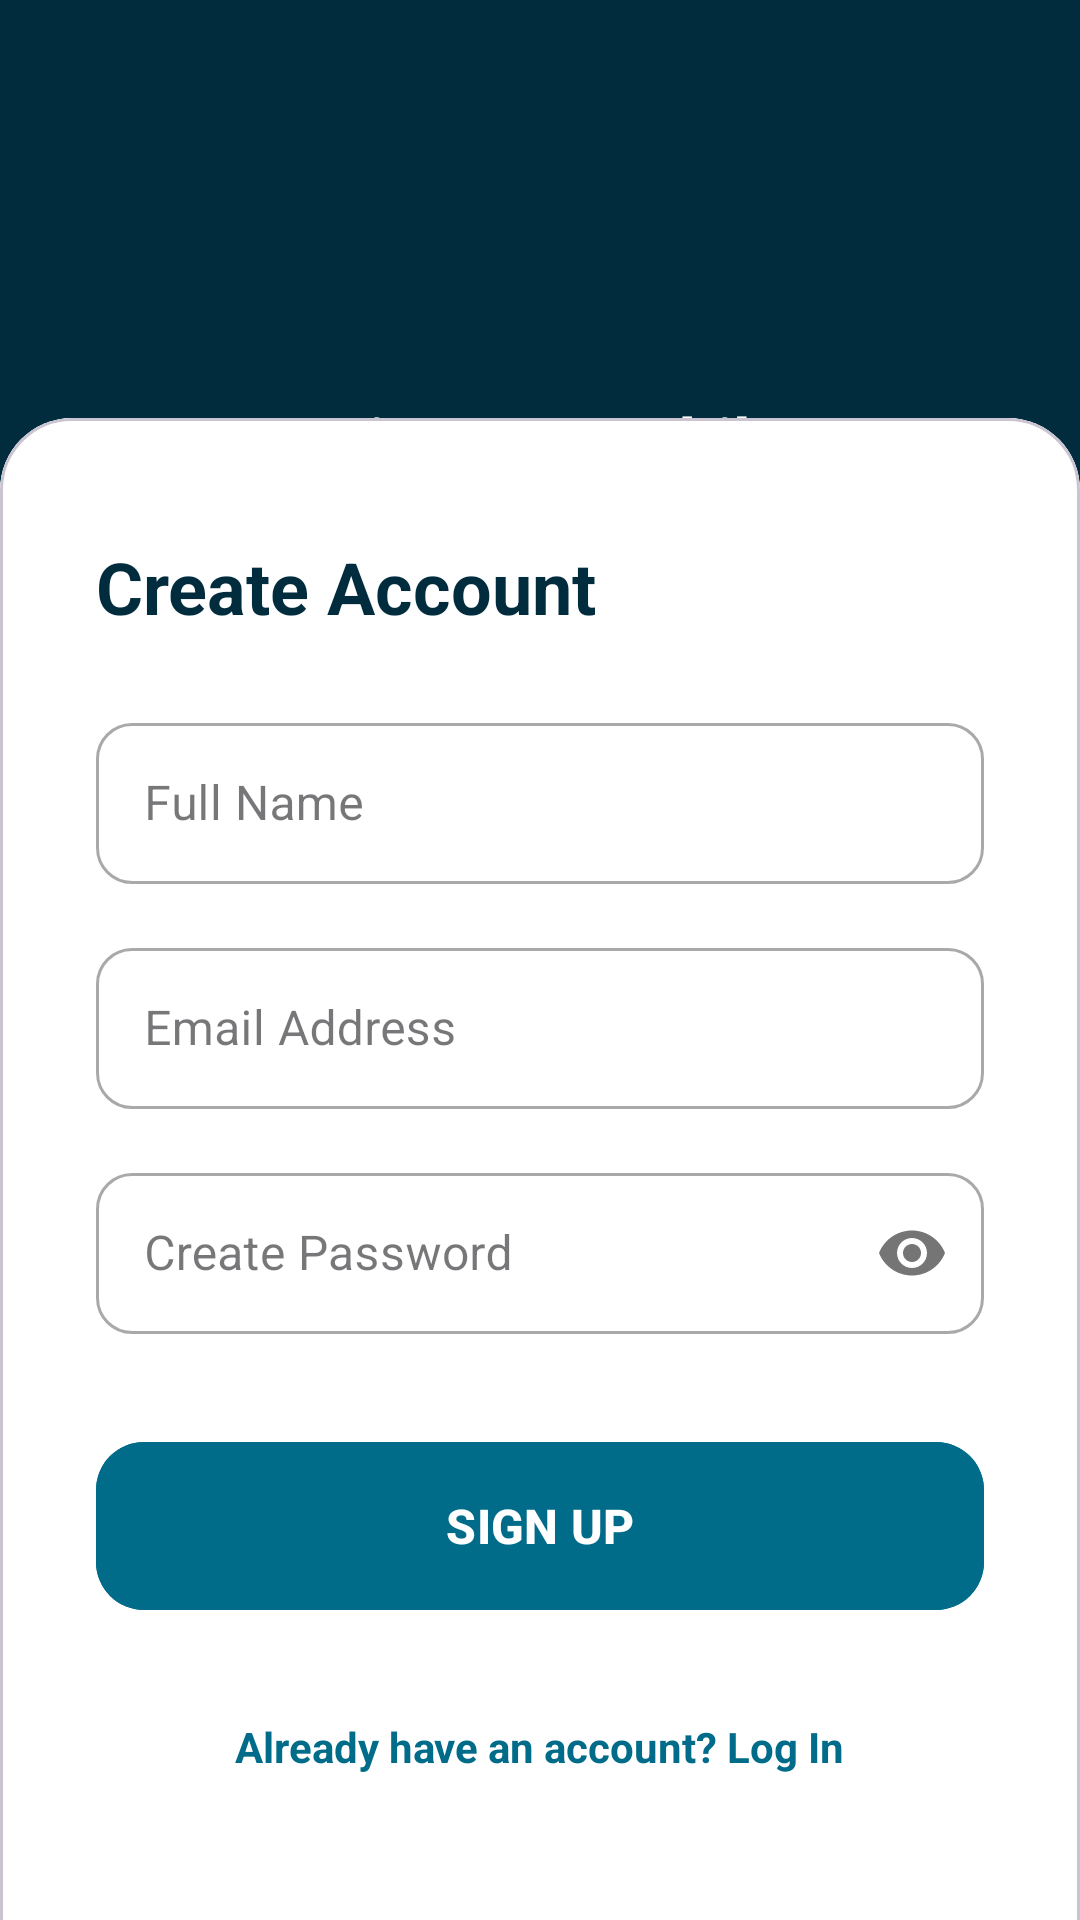

Produce the Android XML layout that renders to this screen, including the resource entries it uses.
<!-- AndroidManifest.xml: application theme Theme.App -->
<!-- res/layout/activity_register.xml -->
<?xml version="1.0" encoding="utf-8"?>
<androidx.constraintlayout.widget.ConstraintLayout xmlns:android="http://schemas.android.com/apk/res/android"
    xmlns:app="http://schemas.android.com/apk/res-auto"
    xmlns:tools="http://schemas.android.com/tools"
    android:layout_width="match_parent"
    android:layout_height="match_parent"
    android:background="@color/aba_secondary"
    tools:context=".RegisterActivity">

    
    <LinearLayout
        android:id="@+id/headerSection"
        android:layout_width="match_parent"
        android:layout_height="wrap_content"
        android:gravity="center"
        android:orientation="vertical"
        android:paddingTop="60dp"
        app:layout_constraintTop_toTopOf="parent">

        <ImageView
            android:layout_width="60dp"
            android:layout_height="60dp"
            android:src="@mipmap/ic_launcher"
            app:tint="@color/white" />

        <TextView
            android:layout_width="wrap_content"
            android:layout_height="wrap_content"
            android:layout_marginTop="12dp"
            android:text="Join ABA Mobile"
            android:textColor="@color/white"
            android:textSize="22sp"
            android:textStyle="bold" />
    </LinearLayout>

    
    <com.google.android.material.card.MaterialCardView
        android:layout_width="match_parent"
        android:layout_height="wrap_content"
        app:cardCornerRadius="24dp"
        app:cardElevation="0dp"
        android:layout_marginBottom="-24dp"
        app:layout_constraintBottom_toBottomOf="parent">

        <LinearLayout
            android:layout_width="match_parent"
            android:layout_height="wrap_content"
            android:orientation="vertical"
            android:paddingHorizontal="32dp"
            android:paddingTop="40dp"
            android:paddingBottom="64dp"
            android:background="@color/white">

            <TextView
                android:layout_width="wrap_content"
                android:layout_height="wrap_content"
                android:text="Create Account"
                android:textColor="@color/aba_secondary"
                android:textSize="24sp"
                android:textStyle="bold"
                android:layout_marginBottom="24dp"/>

            <com.google.android.material.textfield.TextInputLayout
                android:id="@+id/nameInputLayout"
                style="@style/Widget.MaterialComponents.TextInputLayout.OutlinedBox"
                android:layout_width="match_parent"
                android:layout_height="wrap_content"
                android:hint="Full Name"
                app:boxCornerRadiusBottomEnd="12dp"
                app:boxCornerRadiusBottomStart="12dp"
                app:boxCornerRadiusTopEnd="12dp"
                app:boxCornerRadiusTopStart="12dp">

                <com.google.android.material.textfield.TextInputEditText
                    android:id="@+id/nameInput"
                    android:layout_width="match_parent"
                    android:layout_height="wrap_content"
                    android:inputType="textPersonName"
                    android:paddingVertical="16dp"/>
            </com.google.android.material.textfield.TextInputLayout>

            <com.google.android.material.textfield.TextInputLayout
                android:id="@+id/emailInputLayout"
                style="@style/Widget.MaterialComponents.TextInputLayout.OutlinedBox"
                android:layout_width="match_parent"
                android:layout_height="wrap_content"
                android:layout_marginTop="16dp"
                android:hint="Email Address"
                app:boxCornerRadiusBottomEnd="12dp"
                app:boxCornerRadiusBottomStart="12dp"
                app:boxCornerRadiusTopEnd="12dp"
                app:boxCornerRadiusTopStart="12dp">

                <com.google.android.material.textfield.TextInputEditText
                    android:id="@+id/emailInput"
                    android:layout_width="match_parent"
                    android:layout_height="wrap_content"
                    android:inputType="textEmailAddress"
                    android:paddingVertical="16dp"/>
            </com.google.android.material.textfield.TextInputLayout>

            <com.google.android.material.textfield.TextInputLayout
                android:id="@+id/passwordInputLayout"
                style="@style/Widget.MaterialComponents.TextInputLayout.OutlinedBox"
                android:layout_width="match_parent"
                android:layout_height="wrap_content"
                android:layout_marginTop="16dp"
                android:hint="Create Password"
                app:boxCornerRadiusBottomEnd="12dp"
                app:boxCornerRadiusBottomStart="12dp"
                app:boxCornerRadiusTopEnd="12dp"
                app:boxCornerRadiusTopStart="12dp"
                app:passwordToggleEnabled="true">

                <com.google.android.material.textfield.TextInputEditText
                    android:id="@+id/passwordInput"
                    android:layout_width="match_parent"
                    android:layout_height="wrap_content"
                    android:inputType="textPassword"
                    android:paddingVertical="16dp"/>
            </com.google.android.material.textfield.TextInputLayout>

            <com.google.android.material.button.MaterialButton
                android:id="@+id/signUpButton"
                android:layout_width="match_parent"
                android:layout_height="64dp"
                android:layout_marginTop="32dp"
                android:text="SIGN UP"
                android:textSize="16sp"
                android:textStyle="bold"
                app:cornerRadius="16dp"
                android:backgroundTint="@color/aba_primary"
                app:elevation="4dp"/>

            <TextView
                android:id="@+id/backToLogin"
                android:layout_width="wrap_content"
                android:layout_height="wrap_content"
                android:layout_gravity="center"
                android:layout_marginTop="24dp"
                android:text="Already have an account? Log In"
                android:textColor="@color/aba_primary"
                android:textStyle="bold"
                android:padding="8dp"/>

        </LinearLayout>
    </com.google.android.material.card.MaterialCardView>

</androidx.constraintlayout.widget.ConstraintLayout>
<!-- resources referenced by this layout -->
<resources>
  <color name="aba_primary">#006C89</color>
  <color name="aba_secondary">#002C3E</color>
  <color name="white">#FFFFFFFF</color>
  <style name="Theme.App" parent="Base.Theme.App" />
  <style name="Base.Theme.App" parent="Theme.Material3.DayNight.NoActionBar">
          
          <item name="colorPrimary">@color/aba_primary</item>
          <item name="colorPrimaryVariant">@color/aba_primary_dark</item>
          <item name="colorOnPrimary">@color/aba_button_text</item>
          <item name="colorSecondary">@color/aba_secondary</item>
          <item name="colorOnSecondary">@color/aba_button_text</item>
          <item name="android:statusBarColor">@color/aba_primary_dark</item>
          <item name="android:windowBackground">@color/aba_background</item>
      </style>
  <color name="aba_primary_dark">#004F63</color>
  <color name="aba_button_text">#FFFFFF</color>
  <color name="aba_background">#F5F7FA</color>
</resources>
